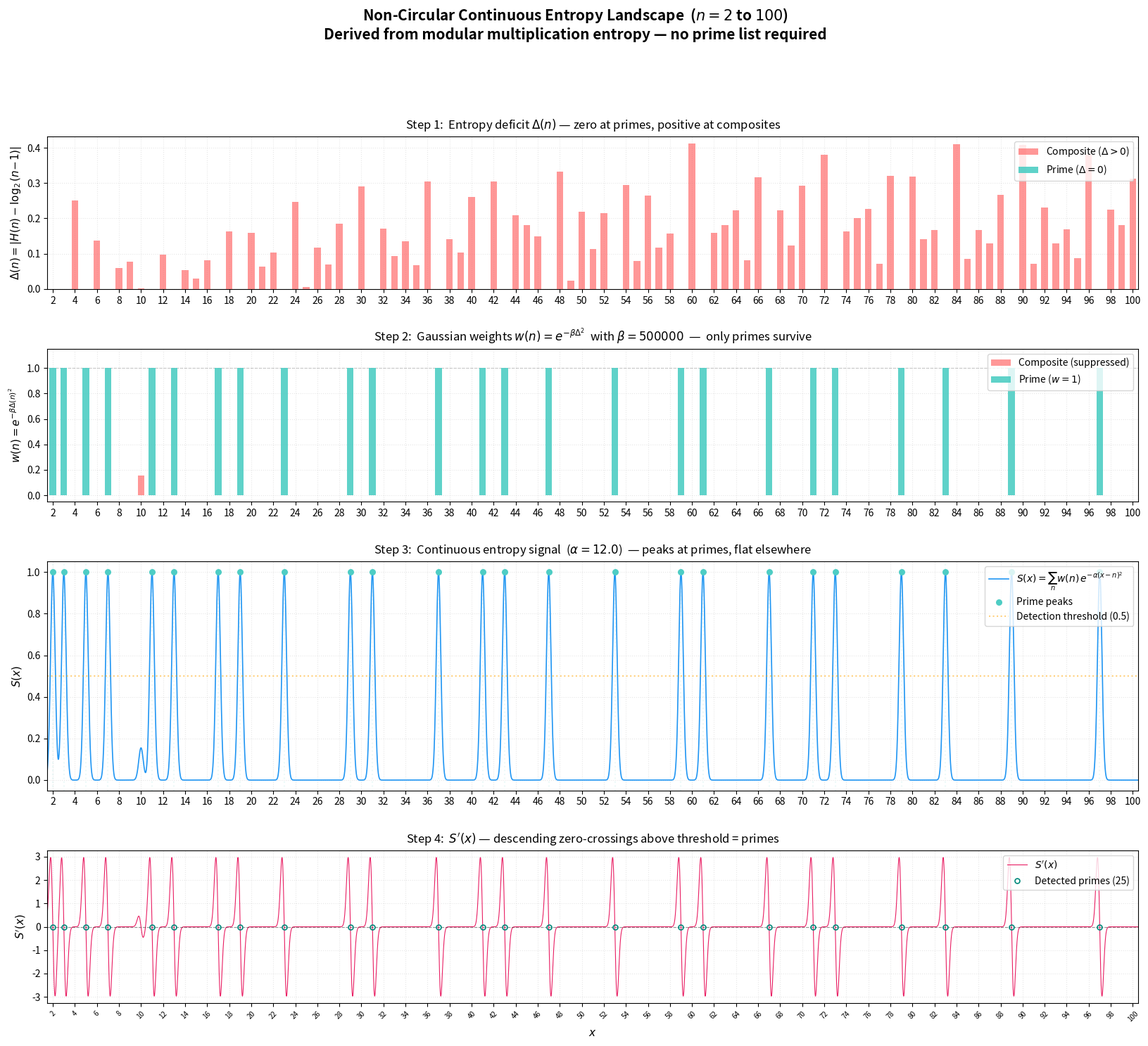

Here is the Python script that generated this plot:
#!/usr/bin/env python3
"""
Continuous Entropy Landscape for Prime Detection
=================================================

Core idea (Padraic's original insight):
    The Shannon entropy H(n) of the flattened (n-1)x(n-1) modular multiplication
    table mod n achieves its theoretical maximum log₂(n-1) if and only if n is prime.

This script constructs a non-circular continuous function:

    S(x) = Σ_{n=2}^{N}  w(n) · exp(-α(x-n)²)

    where w(n) = exp(-β · Δ(n)²)  and  Δ(n) = |H(n) - log₂(n-1)|

    Δ(n) = 0 exactly for primes (proven by the entropy theorem).
    Δ(n) > 0 for all composites (zero divisors distort the distribution).

    So w(n) = 1 for primes and w(n) ≈ 0 for composites.
    S(x) is a smooth function with peaks exactly at the primes.

    ** Everything is computed from multiplication tables.  No prime list. **

Usage:
    python continuous_entropy.py [N_max]        (default: 100)
"""

import numpy as np
import matplotlib.pyplot as plt
import matplotlib.gridspec as gridspec
import sys

# ---------------------------------------------------------------------------
# 1. Compute the entropy deficit Δ(n) = |H(n) - log₂(n-1)|
# ---------------------------------------------------------------------------

def modular_multiplication_entropy(n):
    """Shannon entropy of the flattened (n-1)x(n-1) multiplication table mod n."""
    if n <= 2:
        return 0.0
    total_cells = (n - 1) ** 2
    counts = np.zeros(n, dtype=np.int64)
    for j in range(1, n):
        for k in range(1, n):
            counts[(j * k) % n] += 1
    probs = counts[counts > 0] / total_cells
    return -np.sum(probs * np.log2(probs))


def entropy_deficit(n):
    """
    Δ(n) = |H(n) - log₂(n-1)|.
    Equals 0 iff n is prime.  Strictly positive for all composites.
    """
    if n <= 2:
        return 0.0 if n == 2 else 1.0
    H = modular_multiplication_entropy(n)
    H_target = np.log2(n - 1)
    return abs(H - H_target)


# ---------------------------------------------------------------------------
# 2. Build the continuous entropy signal S(x)
# ---------------------------------------------------------------------------

def entropy_signal(x, ns, deltas, beta, alpha):
    """
    S(x) = Σ_n  w(n) · exp(-α(x-n)²)

    where w(n) = exp(-β · Δ(n)²).

    Primes: Δ=0 → w=1 → full Gaussian bump
    Composites: Δ>0 → w≈0 → suppressed bump
    """
    w = np.exp(-beta * deltas ** 2)  # Weights
    # Vectorized: x is (M,), ns is (K,) → diff is (M, K)
    diff = x[:, np.newaxis] - ns[np.newaxis, :]
    gaussians = np.exp(-alpha * diff ** 2)
    S = np.sum(w[np.newaxis, :] * gaussians, axis=1)
    return S, w


# ---------------------------------------------------------------------------
# Main
# ---------------------------------------------------------------------------

if __name__ == "__main__":
    N_MAX = int(sys.argv[1]) if len(sys.argv) > 1 else 100
    BETA  = 500000.0  # Sharpness: exp(-β·Δ²) — even Δ=0.002 → w ≈ 0.14
    ALPHA = 12.0       # Gaussian bump width: exp(-12·0.5²) ≈ 0.05 → tight peaks

    # --- Step 1: Compute Δ(n) for each integer ---
    ns = np.arange(2, N_MAX + 1)
    print(f"Computing entropy deficit for n = 2 to {N_MAX} ...")
    deltas = np.array([entropy_deficit(n) for n in ns])

    # Ground-truth primes (comparison only)
    gt_primes = np.array([n for n in ns
                          if all(n % d != 0 for d in range(2, int(np.sqrt(n)) + 1))])
    print(f"Ground-truth primes: {len(gt_primes)}")

    # Show the closest composite to Δ=0 (hardest case)
    comp_mask_d = ~np.isin(ns, gt_primes)
    if np.any(comp_mask_d):
        min_delta_comp = deltas[comp_mask_d].min()
        hardest = ns[comp_mask_d][np.argmin(deltas[comp_mask_d])]
        print(f"Smallest composite Δ: Δ({hardest}) = {min_delta_comp:.6f}")
        print(f"  → weight w = exp(-{BETA}·{min_delta_comp:.6f}²) = {np.exp(-BETA * min_delta_comp**2):.2e}")

    # --- Step 2: Build continuous signal ---
    x = np.linspace(1.5, N_MAX + 0.5, 12000)
    dx = x[1] - x[0]

    S, w_vals = entropy_signal(x, ns.astype(float), deltas, BETA, ALPHA)

    # Derivative
    dS = np.gradient(S, dx)

    # --- Step 3: Detect primes as peaks of S(x) ---
    threshold = 0.5
    predicted_x = []
    for i in range(1, len(dS)):
        if dS[i - 1] > 0 and dS[i] <= 0 and S[i] > threshold:
            x_cross = x[i - 1] - dS[i - 1] * dx / (dS[i] - dS[i - 1])
            predicted_x.append(x_cross)

    predicted_ints = sorted(set(np.round(predicted_x).astype(int)))
    predicted_ints = [p for p in predicted_ints if 2 <= p <= N_MAX]

    print(f"\nPredicted primes (peaks of S): {predicted_ints}")
    print(f"Ground-truth primes:           {gt_primes.tolist()}")

    pred_set = set(predicted_ints)
    gt_set = set(gt_primes.tolist())
    false_pos = sorted(pred_set - gt_set)
    false_neg = sorted(gt_set - pred_set)

    if pred_set == gt_set:
        print(f"\n✅ Perfect match! All {len(gt_set)} primes detected, zero false positives.")
    else:
        if false_pos:
            print(f"❌ False positives:  {false_pos}")
        if false_neg:
            print(f"❌ False negatives:  {false_neg}")
        print(f"   Precision: {len(pred_set & gt_set)}/{len(pred_set)},  "
              f"Recall: {len(pred_set & gt_set)}/{len(gt_set)}")

    # --- Step 4: Visualization ---
    fig = plt.figure(figsize=(20, 16), dpi=150)
    gs = gridspec.GridSpec(4, 1, height_ratios=[0.8, 0.8, 1.2, 0.8], hspace=0.35)
    fig.suptitle(
        f'Non-Circular Continuous Entropy Landscape  ($n = 2$ to ${N_MAX}$)\n'
        'Derived from modular multiplication entropy — no prime list required',
        fontsize=15, fontweight='bold', y=0.995
    )

    prime_mask = np.isin(ns, gt_primes)
    comp_mask = ~prime_mask

    # ---- Panel 1: Entropy deficit Δ(n) ----
    ax1 = fig.add_subplot(gs[0])
    ax1.bar(ns[comp_mask], deltas[comp_mask], width=0.6, color='#ff6b6b',
            alpha=0.7, label='Composite ($\\Delta > 0$)', zorder=3)
    ax1.bar(ns[prime_mask], deltas[prime_mask], width=0.6, color='#4ecdc4',
            alpha=0.9, label='Prime ($\\Delta = 0$)', zorder=3)
    ax1.set_ylabel('$\\Delta(n) = |H(n) - \\log_2(n\\!-\\!1)|$', fontsize=11)
    ax1.legend(loc='upper right', fontsize=10)
    ax1.grid(True, linestyle=':', alpha=0.3)
    ax1.set_title('Step 1:  Entropy deficit $\\Delta(n)$ — zero at primes, positive at composites',
                  fontsize=12, pad=8)

    # ---- Panel 2: Weights w(n) ----
    ax2 = fig.add_subplot(gs[1], sharex=ax1)
    ax2.bar(ns[comp_mask], w_vals[comp_mask], width=0.6, color='#ff6b6b',
            alpha=0.7, label='Composite (suppressed)', zorder=3)
    ax2.bar(ns[prime_mask], w_vals[prime_mask], width=0.6, color='#4ecdc4',
            alpha=0.9, label='Prime ($w = 1$)', zorder=3)
    ax2.axhline(1.0, color='gray', linestyle='--', alpha=0.4, linewidth=0.8)
    ax2.set_ylabel('$w(n) = e^{-\\beta \\Delta(n)^2}$', fontsize=11)
    ax2.set_ylim(-0.05, 1.15)
    ax2.legend(loc='upper right', fontsize=10)
    ax2.grid(True, linestyle=':', alpha=0.3)
    ax2.set_title(f'Step 2:  Gaussian weights $w(n) = e^{{-\\beta \\Delta^2}}$  '
                  f'with $\\beta = {int(BETA)}$  —  only primes survive',
                  fontsize=12, pad=8)

    # ---- Panel 3: Continuous signal S(x) ----
    ax3 = fig.add_subplot(gs[2], sharex=ax1)
    ax3.plot(x, S, color='#2196F3', linewidth=1.2,
             label=r'$S(x) = \sum_n w(n)\, e^{-\alpha(x-n)^2}$')
    ax3.scatter(gt_primes, [S[np.argmin(np.abs(x - p))] for p in gt_primes],
                color='#4ecdc4', s=30, zorder=5, label='Prime peaks')
    ax3.axhline(threshold, color='orange', linestyle=':', alpha=0.5,
                label=f'Detection threshold ({threshold})')
    for p in gt_primes:
        ax3.axvline(p, color='#4ecdc4', linestyle=':', alpha=0.10)
    ax3.set_ylabel('$S(x)$', fontsize=11)
    ax3.legend(loc='upper right', fontsize=10)
    ax3.grid(True, linestyle=':', alpha=0.3)
    ax3.set_title(
        f'Step 3:  Continuous entropy signal  ($\\alpha = {ALPHA}$)  '
        '— peaks at primes, flat elsewhere',
        fontsize=12, pad=8
    )

    # ---- Panel 4: Derivative dS/dx ----
    ax4 = fig.add_subplot(gs[3], sharex=ax1)
    ax4.plot(x, dS, color='#e91e63', linewidth=0.8, label=r"$S'(x)$")
    ax4.axhline(0, color='black', linestyle='--', alpha=0.4, linewidth=0.8)
    for px in predicted_x:
        ax4.plot(px, 0, 'o', color='#00897B', markersize=5, markerfacecolor='none',
                 markeredgewidth=1.2, zorder=5)
    ax4.plot([], [], 'o', color='#00897B', markersize=5, markerfacecolor='none',
             markeredgewidth=1.2, label=f'Detected primes ({len(predicted_ints)})')
    ax4.set_xlabel('$x$', fontsize=11)
    ax4.set_ylabel(r"$S'(x)$", fontsize=11)
    ax4.set_xlim(1.5, N_MAX + 0.5)
    tick_step = 2 if N_MAX <= 100 else 5
    ax4.set_xticks(np.arange(2, N_MAX + 1, tick_step))
    ax4.tick_params(axis='x', labelsize=7, rotation=45)
    ax4.legend(loc='upper right', fontsize=10)
    ax4.grid(True, linestyle=':', alpha=0.3)
    ax4.set_title(r"Step 4:  $S'(x)$ — descending zero-crossings above threshold = primes",
                  fontsize=12, pad=8)

    outfile = f'continuous_entropy_{N_MAX}.png'
    plt.savefig(outfile, bbox_inches='tight')
    print(f"\nPlot saved to {outfile}")
